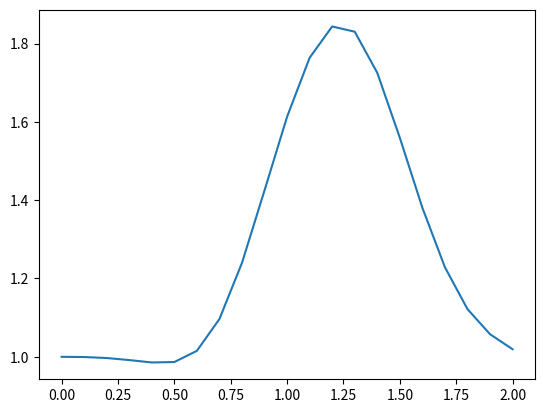

Write Python code to recreate this figure.
import numpy as np
from matplotlib import pyplot as plt

x_max = 2     # Domain length in X
x_points = 21   # Number of grid points in X
t_points = 50   # Number of time steps
c = 1           # Constant
del_t = 0.01    # Delta t (time interval)
del_x = x_max/float(x_points - 1)   # Delta x (grid length)

x = np.linspace(0,x_max,x_points)
u = np.ones(x_points)
u[0] = 0
u[x_points - 1] = 0
# Defining boundary conditions
for i in range(0, x_points):
    if x[i] >= 0.5 and x[i] <= 1.0 :
        u[i] = 2.0

# Solve the linear 1D equation
u_new = np.ones(x_points)

for it in range(0, t_points):
    for ix in range(1, x_points):
        u_new[ix] = u[ix] - c*(del_t/float(del_x))*(u[ix] - u[ix-1])
    u = u_new.copy()

plt.plot(x, u_new)
plt.show()
